pico-8 play session: hold → + tap 🅾, after a click and taps of 🅾, ❎, 🅾+❎, 🅾 in the second before t = 0

[t = 1 s] hold → ~1s, tap 🅾 ~2×
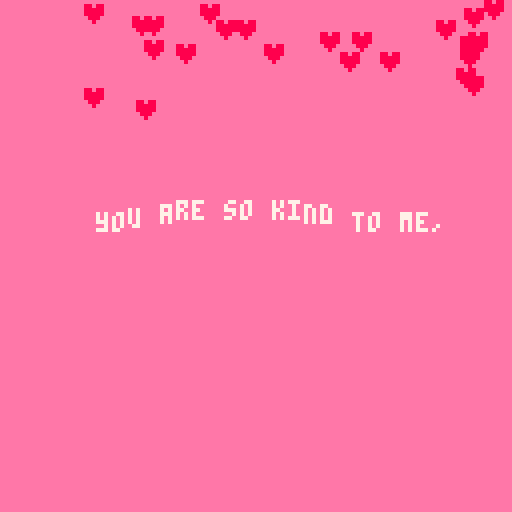
[t = 2 s] hold → ~2s, tap 🅾 ~4×
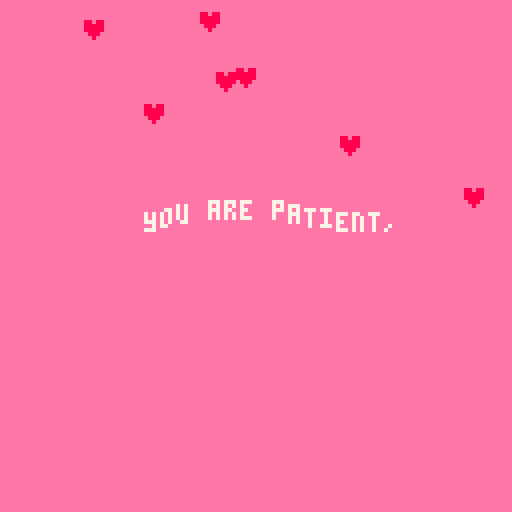
[t = 4 s] hold → ~4s, tap 🅾 ~7×
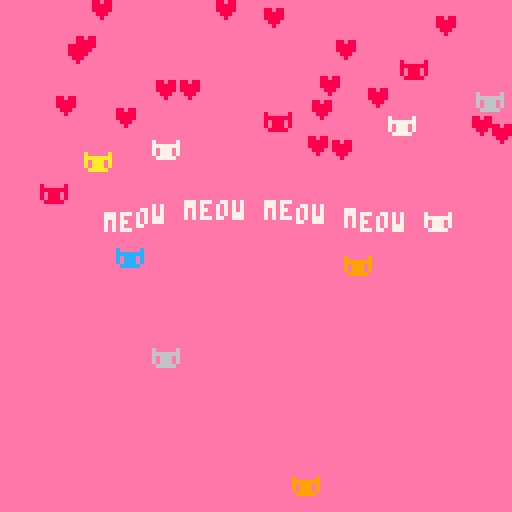
[t = 6 s] hold → ~6s, tap 🅾 ~10×
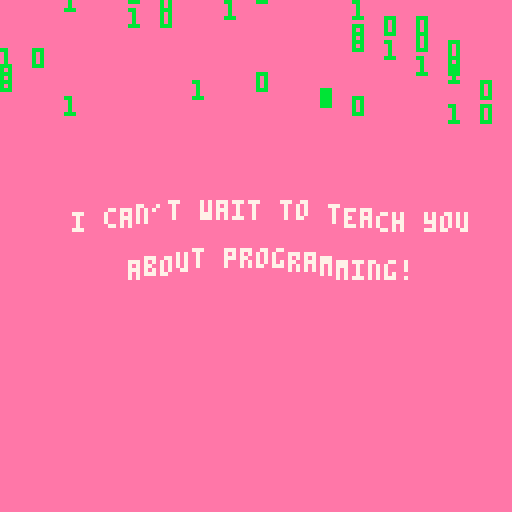
[t = 8 s] hold → ~8s, tap 🅾 ~14×
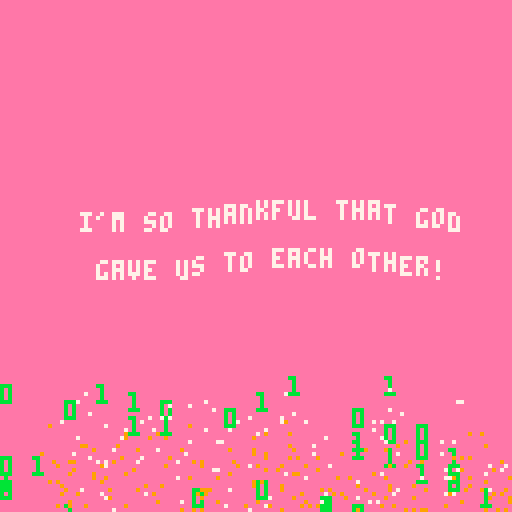

pico-8 cartridge
version 39
__lua__



function _init()
	cls()
	popup("hi soraida!",3)
	popup("i hope you can read this font",4)
	popup("i'm not the most artsy guy,",3)
	popup("but i wanted to make you an art!",3)
	popup("i love you so much!!!",5)
	popup("you are so kind to me,",2)
	popup("you are always there for me,",4)
	popup("you are patient,",3)
	popup("and you are loving!",3)
	popup("you're so funny too!!",3)
	popup("meow meow meow meow 🐱",4)
	popup("i used some trig to make this!",5)
	popup("these letters are controlled by a sine wave!",5)
	popup("i can't wait to teach you about programming!",5)
	popup("darling, you are wonderful",4)
	popup("my heart burns with love for you!",4)
	popup("i want to serve you and take care of you every day of my life!",6)
	popup("i'm so thankful that god gave us to each other!",5)
	popup("i smile every day when i wake up, knowing i'm yours!",5)
	popup("thank you for loving me!",3)
	popup("thank you for supporting me!",3)
	popup("thank you for helping me grow in faith!",4)
	popup("i hope this little computer card made you smile!",4)
	popup("have a great day my love!",5)
	popup("-your boofy ♥",3)
	popup("(you can press [enter] to use the menu, and reset the cart to see this card again!",3)
end

function _update()
	upd_msg()
	
	if btnp(🅾️) then
		next_msg()
	end
	
--	code_rain()
--	fire_floor()
--	heart_rain()
--	cat_spawn()
end

function _draw()
	cls()
	rectfill(0,0,128,128,14)
	
	upd_part()
	do_effects()
	draw_msg()
	


end

function do_effects()
	
	if active_ms == 5 then
		heart_rain()
	end
	
	if active_ms == 9 then
		heart_rain()
	end

	if active_ms == 11 then
		cat_spawn()
	end
	
	if active_ms == 14 then
		code_rain()
	end
	
	if active_ms == 16 then
		fire_floor()
	end
	
	if active_ms == 23 then
		heart_rain()
		cat_spawn()
		fire_floor()
	end
	
	if active_ms == 25 then
		heart_rain()
	end
	
end

-->8

ms = {}
ms_time = {}
ms_sum = 0

active_ms = 1

newline = 26

ms_arr = {}

function popup(msg, t)
	
	t += 2
	
	add(ms, msg)
	add(ms_time, t + ms_sum)
	ms_sum += t

	if #ms == 1 then
		load_msg()
	end

end


function draw_msg()
	
	for i = 1, #ms_arr do
		
		str = ms_arr[i]
		
		x = (128 - (#str * 4))/2
		

		
		for j = 1, #str do

			frac = 1/#str

			y = 2*cos(time()+frac*j) + (i * 12) + 40
						
			print(sub(str,j,j),x+j*4,y,7)
			
		end
		
		
		
	end
	
	
end

function load_msg()

	if #ms == 0 then
		return
	end

	str = ms[1]
	
	if #str > 25 then
		
		spl = split(str, " ")
		
		for w in all(spl) do
			print(w)
		end
		
		new = ""
		
		for s in all(spl) do
			if #new + #s <= 25 then
				new ..= " " .. s
			else	
				add(ms_arr, new)
				new = s
			end
		end
		
		add(ms_arr, new)
		
		ms_arr[1] = sub(ms_arr[1],2,#ms_arr[1])
		
		print(#ms_arr)
	
	else 
		
		add(ms_arr, str)

	end
	
end

--[[
function draw_msg()
	if #ms > 0 then
		x = (128 - (#ms[1] * 4 )) / 2
		
		if x < 0 then
			x = 15
		end
		
		sp = 1
		
		if #ms > newline then
			for i = newline, #ms do
				if sub(ms[1],i,i) == " "
					then
						newline = i
						break
					end
			end
		end
		
		for l = 1,#ms[1] do
			
			frac = 1 / #ms[1]
		
			y = 2*cos(time()+(frac * l))
							+ flr(l/newline)*12
			
			if l % newline == 0 then
				sp = 0
			end
						
			print(sub(ms[1],l,l),x+sp*4,64+y,8)	
			print(sub(ms[1],l,l),x+1+sp*4,65+y,7)	
			sp += 1
		end
		
		newline = 26
		
	 --print(ms[1],x,64+y,8)	
	end
end
--]]

function upd_msg()
	
	if #ms_time > 0 then
		if ms_time[1] < time() then
			msg_reset()
		end
	end
	
end

function next_msg()
 msg_reset()
end


function msg_reset()
			del(ms, ms[1])
			del(ms_time, ms_time[1])

			for t in all(ms_arr) do
				del(ms_arr, t)
			end

			active_ms += 1
			load_msg()
end
-->8
--effects

part = {}

function add_p(x,y,vx,vy,maxlife,t)
	p = {x=x, y=y,
						vx = vx,
						vy = vy,
						life = 0,
						maxlife = maxlife,
						t = t}
	add(part, p)
	return #part
end

function upd_part()
	
	for p in all(part) do
		
		p.x += p.vx
		p.y += p.vy
		
		p.life += 0.03
		
		if p.life > p.maxlife then
			del(part, p)
		end
		
		if p.t == "heart" then
			print("♥",p.x,p.y,
									8)
			p.vx = sin(time())
		end
		
		if p.t == "code" then
			print(flr(rnd(2)),p.x,p.y,
									11)

		end
		
		if p.t == "flame" then
			pset(p.x,p.y,p.color)
			
			if p.life < 0.3 then
				p.color = 8
			elseif p.life < 0.7 then
				p.color = 9
			else
				p.color = 7
			end
		end
		
		if p.t == "cat" then
			print("🐱",p.x,p.y,p.color)
		end
		
		
	end

	
end


function heart_rain()
	for i = 0,1 do
		add_p(rnd(128)+10,0,0,rnd(1),rnd(2),"heart")
	end
end

function fire_floor()
	
	for i = 0,25 do
		
		newp = add_p(rnd(128),128,.5,-1*rnd(1),rnd(2),"flame")
		
		part[newp]["color"] = 8
		
	end
	
end

function cat_spawn()

	newp = add_p(rnd(128),rnd(128),0,0,1,"cat")
	part[newp]["color"] = flr(rnd(8))+6

end

function code_rain()
	for i = 0,1 do
		add_p(flr(rnd(128)/8)*8,-8,0,2,3,"code")
	end
end
-->8
--lib


function norm(x,y)
	
	return sqrt(x*x + y*y)
	
end
__gfx__
00000000000000000000000000000000000000000000000000000000000000000000000000000000000000000000000000000000000000000000000000000000
00000000000000000000000000000000000000000000000000000000000000000000000000000000000000000000000000000000000000000000000000000000
00700700000000700000000000000000000000000000000000000000000000000000000000000000000000000000000000000000000000000000000000000000
00077000000009900000000000000000000000000000000000000000000000000000000000000000000000000000000000000000000000000000000000000000
00077000000009800000000000000000000000000000000000000000000000000000000000000000000000000000000000000000000000000000000000000000
00700700000088800000000000000000000000000000000000000000000000000000000000000000000000000000000000000000000000000000000000000000
